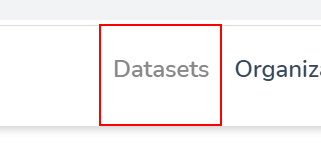
Workflow: obtencionDeDatosVacunacion

Step 1: click on the link 'Datasets' in window 'Buenos Aires Data' (chrome.exe)

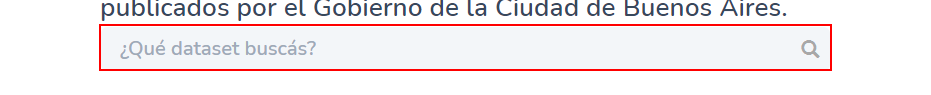
Step 2: type [stringBusqueda] into the text box 'q' in window 'Buenos Aires Data - Datasets' (chrome.exe)

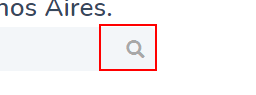
Step 3: click on the button in window 'Buenos Aires Data - Datasets' (chrome.exe)

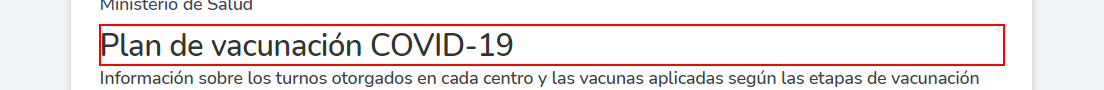
Step 4: click on the heading 'Plan de vacunación COVID-19' in window 'Buenos Aires Data - Datasets' (chrome.exe)

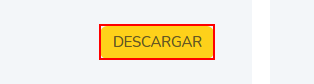
Step 5: click on the link 'DESCARGAR' in window 'Buenos Aires Data - Plan de vacunación COVID-19' (chrome.exe)

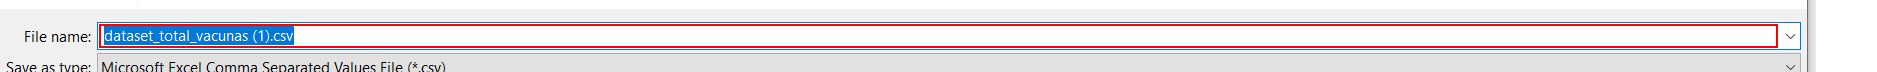
Step 6: type [downloadPath] in window 'Save As' (chrome.exe)

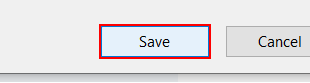
Step 7: click in window 'Save As' (chrome.exe)

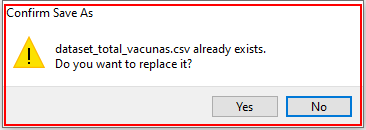
Step 8: find the dialog in window 'Confirm Save As' (chrome.exe)

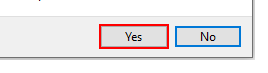
Step 9 [then]: click on the button 'Yes' in window 'Confirm Save As' (chrome.exe)
